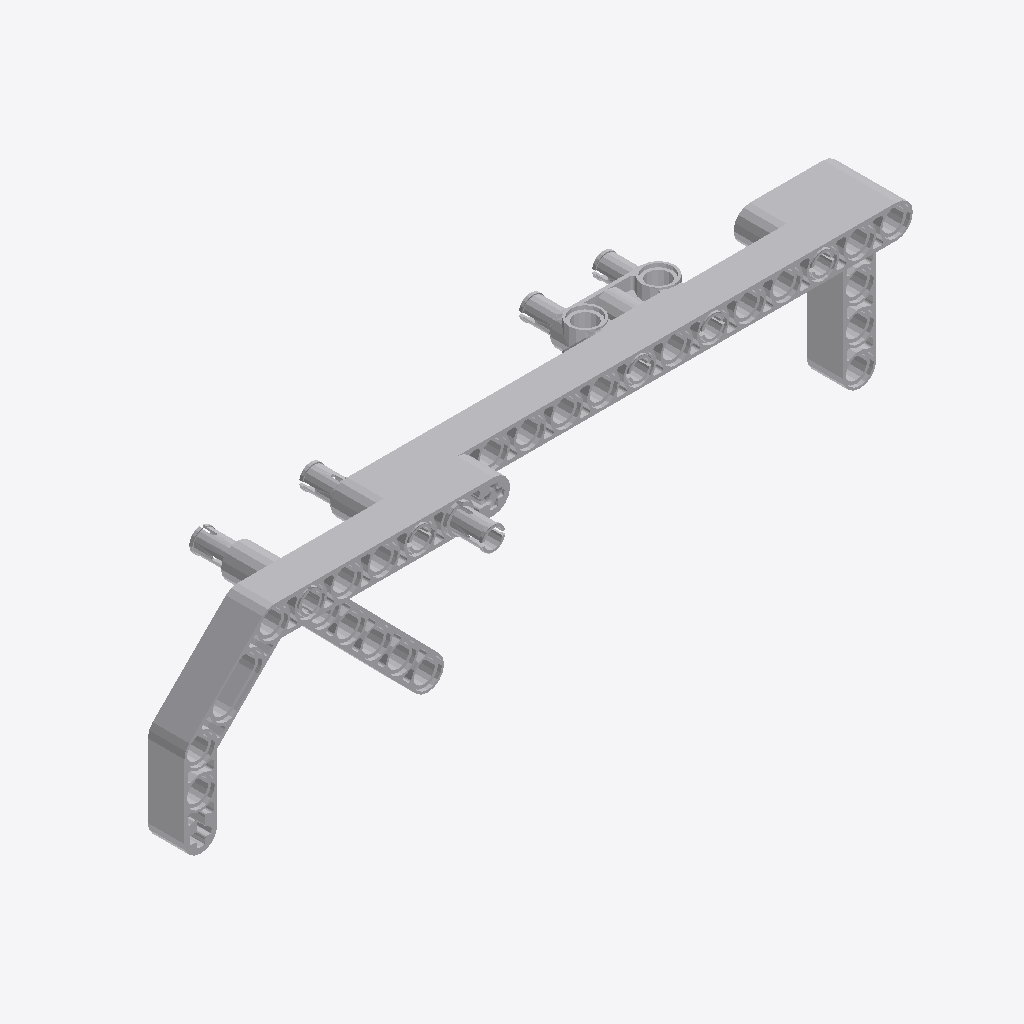
Isometric view of an IFC building model (IFC-SPF (STEP), schema IFC2X3, length unit millimetre), seen from the south-west, elements coloured by IFC class: 10 other elements (light grey).
Extent 0.167 m × 0.040 m × 0.042 m (x, y, z). Elements (10): 10 IfcBuildingElementProxy.

HEADER;
FILE_DESCRIPTION(('Unknown'),'2;1');
FILE_NAME('Body6','2025-07-22T13:38:58+02:00',('Unknown'),('Unknown'),'ST-DEVELOPER v19.4','Unknown','OpenTools');
FILE_SCHEMA(('IFC2X3'));
ENDSEC;
DATA;
#48823=IFCPROJECT('07hUkdHgGydfWsFJH56q5B',#63306,'Body6',' ',' ',' ',' ',(#63301),#48824);
#48822=IFCBUILDING('3G2N19bOG__grq1LV0cQPU',#63306,'Default Building',$,$,#48811,$,$,.ELEMENT.,0.0,0.0,$);
#50=IFCBUILDINGELEMENTPROXY('18os84$NKp9uJRwYQfa5l4',#63306,'Ye_4542579_AVV',' ','Ye_4542579_AVV',#48812,#60,' ',.ELEMENT.);
#57=IFCBUILDINGELEMENTPROXY('06Aijb9ouywg8WK808MGNb',#63306,'Ye_4111996_JC',' ','Ye_4111996_JC',#48819,#67,' ',.ELEMENT.);
#56=IFCBUILDINGELEMENTPROXY('3w9CbkzzOmROQsPRyfABPO',#63306,'Ye_4144022_AVV',' ','Ye_4144022_AVV',#48818,#66,' ',.ELEMENT.);
#52=IFCBUILDINGELEMENTPROXY('0P1ysQXrymcQ1w0u$2YB68',#63306,'ClGray_4225033_AVV',' ','ClGray_4225033_AVV',#48814,#62,' ',.ELEMENT.);
#59=IFCBUILDINGELEMENTPROXY('2m9E3RuWipXRP6yl80G0jC',#63306,'Ye_4495934_AVV',' ','Ye_4495934_AVV',#48821,#69,' ',.ELEMENT.);
#55=IFCBUILDINGELEMENTPROXY('3amYyuBQm$h94j83tVg_Vq',#63306,'Blue_4514553_MCM',' ','Blue_4514553_MCM',#48817,#65,' ',.ELEMENT.);
#53=IFCBUILDINGELEMENTPROXY('3TDm9lPveza8Yoem7sarvv',#63306,'Blue_4514553_MCM',' ','Blue_4514553_MCM',#48815,#63,' ',.ELEMENT.);
#58=IFCBUILDINGELEMENTPROXY('2v9I0Gowu$893iIft9vfcE',#63306,'Blue_4514553_MCM',' ','Blue_4514553_MCM',#48820,#68,' ',.ELEMENT.);
#51=IFCBUILDINGELEMENTPROXY('2rQ0wzlze_9fzyr1VkzDwK',#63306,'Black_4121715_MCM',' ','Black_4121715_MCM',#48813,#61,' ',.ELEMENT.);
#54=IFCBUILDINGELEMENTPROXY('0oqJmJ_7GwlQ8MUfA1EMzm',#63306,'Blue_4206482_JCA',' ','Blue_4206482_JCA',#48816,#64,' ',.ELEMENT.);
ENDSEC;
